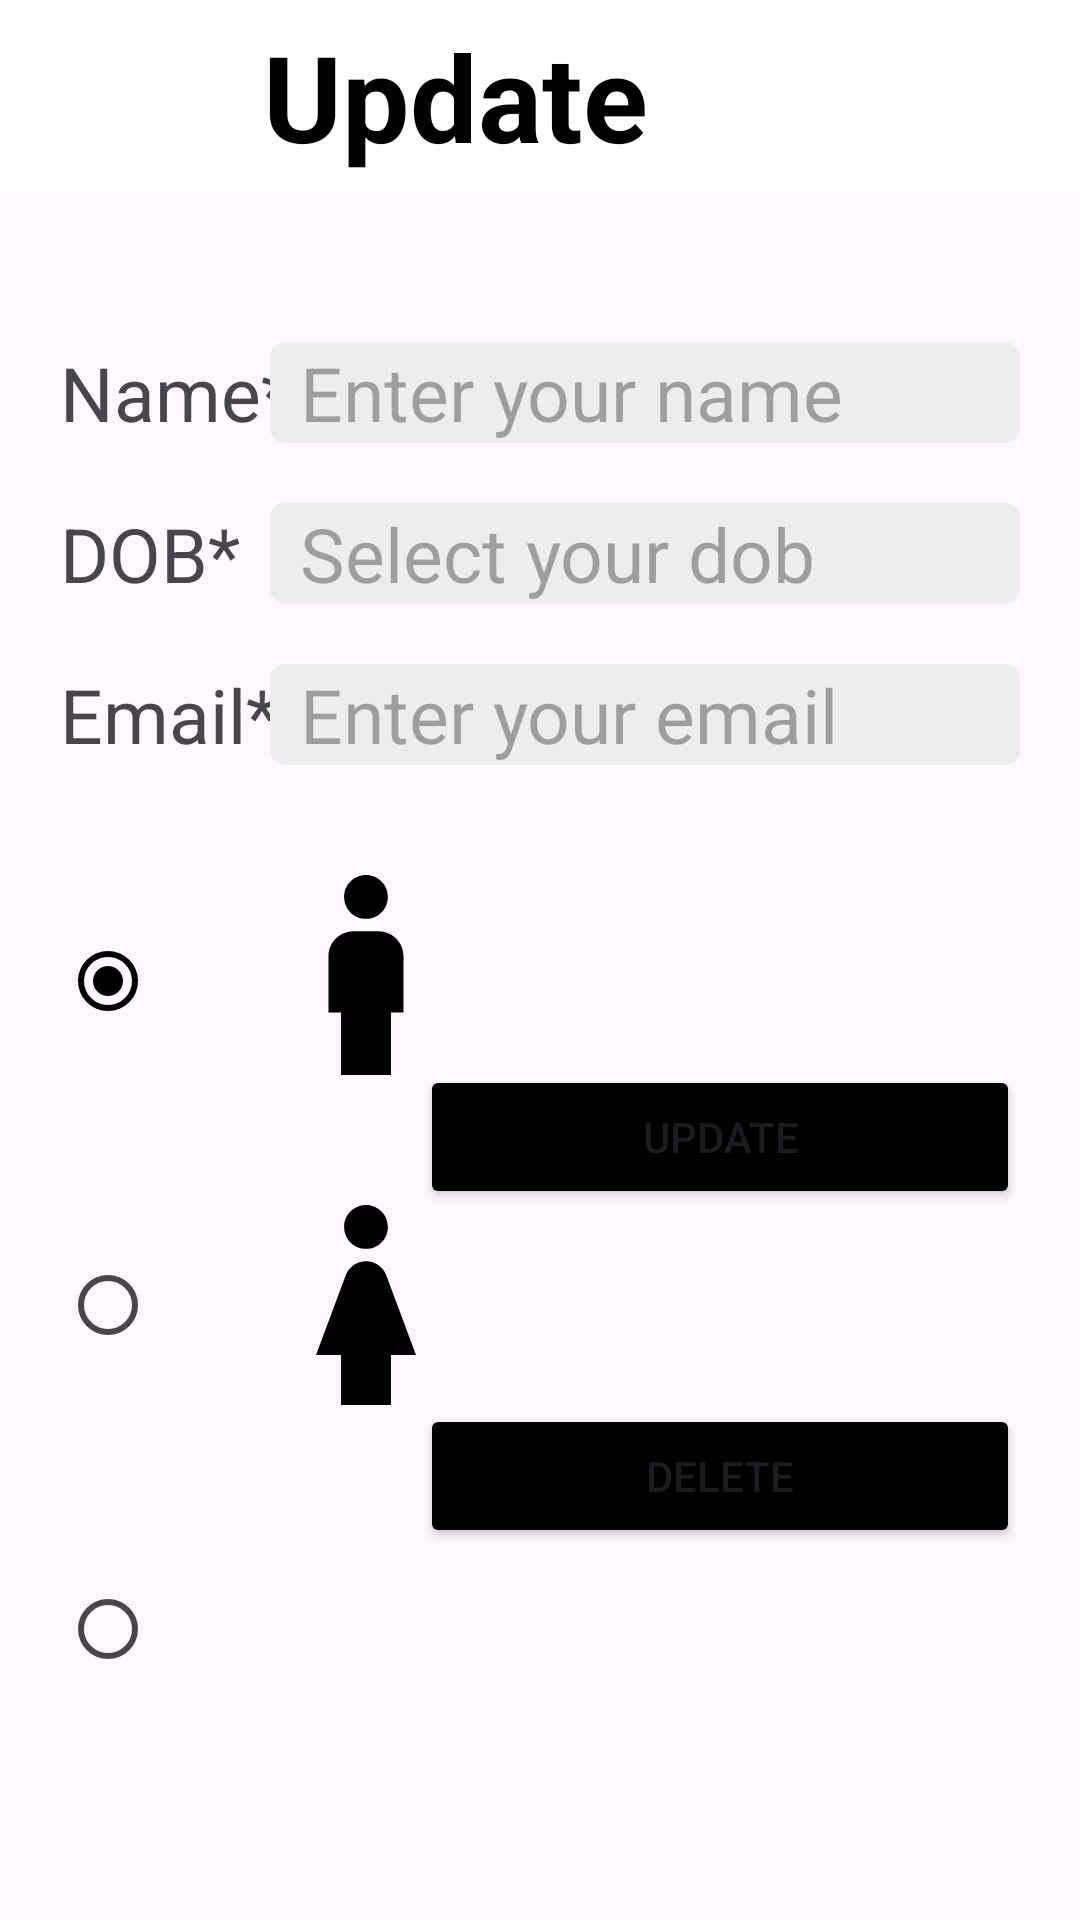

Produce the Android XML layout that renders to this screen, including the resource entries it uses.
<!-- AndroidManifest.xml: application theme Theme.LogBook3 -->
<!-- res/layout/activity_update.xml -->
<?xml version="1.0" encoding="utf-8"?>
<androidx.constraintlayout.widget.ConstraintLayout xmlns:android="http://schemas.android.com/apk/res/android"
    xmlns:app="http://schemas.android.com/apk/res-auto"
    xmlns:tools="http://schemas.android.com/tools"
    android:layout_width="match_parent"
    android:layout_height="match_parent"
    tools:context=".MainActivity">

    <androidx.appcompat.widget.Toolbar
        android:id="@+id/toolbar"
        android:layout_width="match_parent"
        android:layout_height="wrap_content"
        android:background="@color/white"
        android:minHeight="?attr/actionBarSize"
        android:theme="?attr/actionBarTheme"
        app:layout_constraintEnd_toEndOf="parent"
        app:layout_constraintStart_toStartOf="parent"
        app:layout_constraintTop_toTopOf="parent">
        <include layout="@layout/custom_toolbar_update" />
    </androidx.appcompat.widget.Toolbar>

    <ImageView
        android:id="@+id/otherImg"
        android:layout_width="100dp"
        android:layout_height="100dp"
        android:layout_marginStart="20dp"
        android:layout_marginTop="10dp"
        android:src="@drawable/ic_android"
        app:layout_constraintStart_toEndOf="@+id/radioGroup"
        app:layout_constraintTop_toBottomOf="@+id/girlImg"
        android:contentDescription="@string/android" />

    <ImageView
        android:id="@+id/boyImg"
        android:layout_width="100dp"
        android:layout_height="100dp"
        android:layout_marginStart="20dp"
        android:layout_marginTop="20dp"
        android:src="@drawable/ic_boy"
        app:layout_constraintStart_toEndOf="@+id/radioGroup"
        app:layout_constraintTop_toBottomOf="@+id/email_tv"
        android:contentDescription="@string/boy" />

    <ImageView
        android:id="@+id/girlImg"
        android:layout_width="100dp"
        android:layout_height="100dp"
        android:layout_marginStart="20dp"
        android:layout_marginTop="10dp"
        android:src="@drawable/ic_girl"
        app:layout_constraintStart_toEndOf="@+id/radioGroup"
        app:layout_constraintTop_toBottomOf="@+id/boyImg"
        android:contentDescription="@string/girl" />

    <TextView
        android:id="@+id/name_tv"
        android:layout_width="100dp"
        android:layout_height="wrap_content"
        android:layout_marginStart="20dp"
        android:layout_marginTop="50dp"
        android:text="@string/name"
        android:textSize="25sp"
        app:layout_constraintStart_toStartOf="parent"
        app:layout_constraintTop_toBottomOf="@+id/toolbar" />

    <TextView
        android:id="@+id/dob_tv"
        android:layout_width="100dp"
        android:layout_height="wrap_content"
        android:layout_marginStart="20dp"
        android:layout_marginTop="20dp"
        android:text="@string/dob"
        android:textSize="25sp"
        app:layout_constraintStart_toStartOf="parent"
        app:layout_constraintTop_toBottomOf="@+id/name_tv" />

    <TextView
        android:id="@+id/email_tv"
        android:layout_width="100dp"
        android:layout_height="wrap_content"
        android:layout_marginStart="20dp"
        android:layout_marginTop="20dp"
        android:text="@string/email"
        android:textSize="25sp"
        app:layout_constraintStart_toStartOf="parent"
        app:layout_constraintTop_toBottomOf="@+id/dob_tv" />

    <EditText
        android:id="@+id/name_input"
        android:layout_width="250dp"
        android:layout_height="wrap_content"
        android:layout_marginTop="50dp"
        android:layout_marginEnd="20dp"
        android:background="@drawable/rounded_border_bg"
        android:ems="10"
        android:hint="@string/enter_your_name"
        android:inputType="text"
        android:paddingStart="10sp"
        android:paddingEnd="10sp"
        android:textColor="#b5b5b5"
        android:textSize="25sp"
        app:layout_constraintEnd_toEndOf="parent"
        app:layout_constraintTop_toBottomOf="@+id/toolbar"
        android:autofillHints="" />

    <TextView
        android:id="@+id/dob_control"
        android:layout_width="250dp"
        android:layout_height="wrap_content"
        android:layout_marginTop="20dp"
        android:layout_marginEnd="20dp"
        android:ems="10"
        android:paddingStart="10sp"
        android:paddingEnd="10sp"
        android:textSize="25sp"
        android:hint="@string/select_your_dob"
        android:textColor="#b5b5b5"
        android:background="@drawable/rounded_border_bg"
        app:layout_constraintEnd_toEndOf="parent"
        app:layout_constraintTop_toBottomOf="@+id/name_input" />

    <EditText
        android:id="@+id/email_input"
        android:layout_width="250dp"
        android:layout_height="wrap_content"
        android:layout_marginTop="20dp"
        android:layout_marginEnd="20dp"
        android:ems="10"
        android:paddingStart="10sp"
        android:paddingEnd="10sp"
        android:textSize="25sp"
        android:hint="@string/enter_your_email"
        android:textColor="#b5b5b5"
        android:background="@drawable/rounded_border_bg"
        android:inputType="textEmailAddress"
        app:layout_constraintEnd_toEndOf="parent"
        app:layout_constraintTop_toBottomOf="@+id/dob_control"
        android:autofillHints="" />

    <RadioGroup
        android:id="@+id/radioGroup"
        android:layout_width="32dp"
        android:layout_height="320dp"
        android:layout_marginStart="20dp"
        android:layout_marginTop="20dp"
        android:gravity="center_vertical"
        android:orientation="vertical"
        app:layout_constraintStart_toStartOf="parent"
        app:layout_constraintTop_toBottomOf="@+id/email_tv">

        <RadioButton
            android:id="@+id/boy_rb"
            android:layout_width="match_parent"
            android:layout_height="wrap_content"
            android:checked="true"
            android:layout_marginBottom="60dp" />

        <RadioButton
            android:id="@+id/girl_rb"
            android:layout_width="match_parent"
            android:layout_height="wrap_content" />

        <RadioButton
            android:id="@+id/android_rb"
            android:layout_width="match_parent"
            android:layout_height="wrap_content"
            android:layout_marginTop="60dp" />
    </RadioGroup>

    <Button
        android:id="@+id/save_btn"
        android:layout_width="200dp"
        android:layout_height="wrap_content"
        android:layout_marginTop="100dp"
        android:layout_marginEnd="20dp"
        android:text="@string/update"
        android:backgroundTint="@color/black"
        app:layout_constraintEnd_toEndOf="parent"
        app:layout_constraintTop_toBottomOf="@+id/email_input" />

    <Button
        android:id="@+id/delete_btn"
        android:layout_width="200dp"
        android:layout_height="wrap_content"
        android:layout_marginTop="65dp"
        android:layout_marginEnd="20dp"
        android:text="@string/delete"
        android:backgroundTint="@color/black"
        app:layout_constraintEnd_toEndOf="parent"
        app:layout_constraintTop_toBottomOf="@+id/save_btn" />
</androidx.constraintlayout.widget.ConstraintLayout>
<!-- res/layout/custom_toolbar_update.xml (included above) -->
<?xml version="1.0" encoding="utf-8"?>
<androidx.constraintlayout.widget.ConstraintLayout xmlns:android="http://schemas.android.com/apk/res/android"
    xmlns:app="http://schemas.android.com/apk/res-auto"
    xmlns:tools="http://schemas.android.com/tools"
    android:layout_width="match_parent"
    android:layout_height="match_parent">

    <TextView
        android:id="@+id/toolbar_title"
        android:layout_width="wrap_content"
        android:layout_height="wrap_content"
        android:layout_marginEnd="144dp"
        android:text="@string/update"
        android:textAlignment="center"
        android:textColor="@color/black"
        android:textSize="40sp"
        android:textStyle="bold"
        app:layout_constraintEnd_toEndOf="parent"
        app:layout_constraintTop_toTopOf="parent" />

</androidx.constraintlayout.widget.ConstraintLayout>
<!-- resources referenced by this layout -->
<resources>
  <!-- drawable ic_boy (drawable) -->
  <vector android:height="100dp" android:tint="#000000"
      android:viewportHeight="24" android:viewportWidth="24"
      android:width="100dp" xmlns:android="http://schemas.android.com/apk/res/android">
      <path android:fillColor="@android:color/white" android:pathData="M12,7.5c0.97,0 1.75,-0.78 1.75,-1.75S12.97,4 12,4s-1.75,0.78 -1.75,1.75S11.03,7.5 12,7.5zM14,20v-5h1v-4.5c0,-1.1 -0.9,-2 -2,-2h-2c-1.1,0 -2,0.9 -2,2V15h1v5H14z"/>
  </vector>
  <!-- drawable ic_girl (drawable) -->
  <vector android:height="100dp" android:tint="#000000"
      android:viewportHeight="24" android:viewportWidth="24"
      android:width="100dp" xmlns:android="http://schemas.android.com/apk/res/android">
      <path android:fillColor="@android:color/white" android:pathData="M12,7.5c0.97,0 1.75,-0.78 1.75,-1.75S12.97,4 12,4s-1.75,0.78 -1.75,1.75S11.03,7.5 12,7.5zM14,16v4h-4v-4H8l2.38,-6.38C10.63,8.95 11.28,8.5 12,8.5s1.37,0.45 1.62,1.12L16,16H14z"/>
  </vector>
  <!-- drawable rounded_border_bg (drawable) -->
  <?xml version="1.0" encoding="utf-8"?>
  <shape xmlns:android="http://schemas.android.com/apk/res/android">
      <solid android:color="#ededed" />
      <corners android:radius="5dp" />
  </shape>
  <string name="android">ANDROID</string>
  <string name="boy">BOY</string>
  <string name="delete">Delete</string>
  <string name="dob">DOB*</string>
  <string name="email">Email*</string>
  <string name="enter_your_email">Enter your email</string>
  <string name="enter_your_name">Enter your name</string>
  <string name="girl">GIRL</string>
  <string name="name">Name*</string>
  <string name="select_your_dob">Select your dob</string>
  <string name="update">Update</string>
  <style name="Theme.LogBook3" parent="Base.Theme.LogBook3" />
  <style name="Base.Theme.LogBook3" parent="Theme.Material3.DayNight.NoActionBar">
          
          
          <item name="colorPrimary">@color/black</item>
      </style>
  <!-- not gathered from this repository: default colours our renderer supplied (Android Studio template values) -->
  <color name="black">#FF000000</color>
  <color name="white">#FFFFFFFF</color>
</resources>
